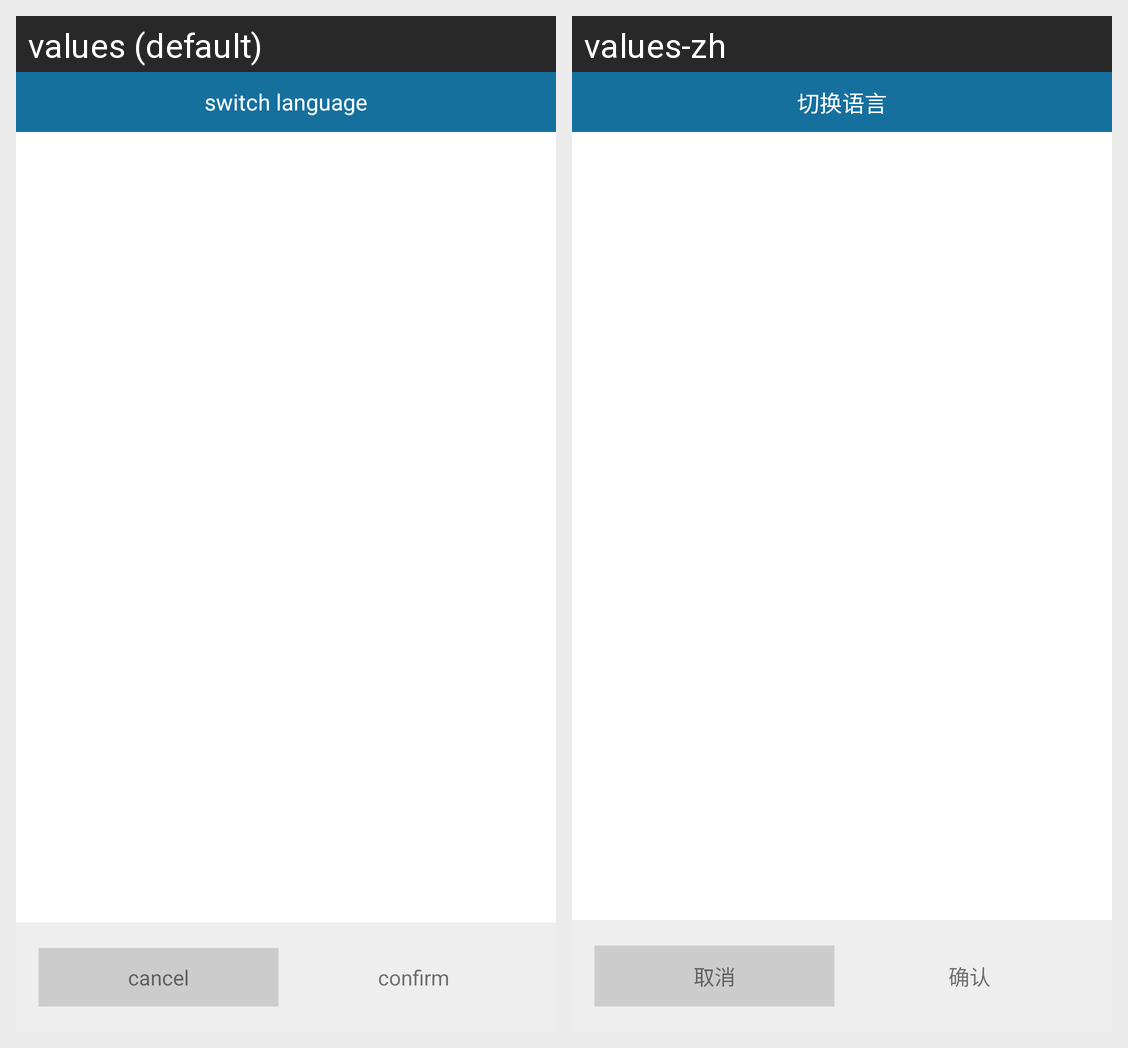

For this localized Android screen grid, give each drawn string resource with its value in every locale shown.
Android screen res/layout/popup_window_language.xml rendered under 2 locales, left to right: values (default), values-zh. Device: Nexus 5 (rendered at 1080×1920; each locale shown at half size, 540×960, under a caption strip naming it); theme AppTheme.
Strings drawn on this screen, with the default value and each locale's value (text and hints the layout hard-codes, and strings that could not be matched under every locale, appear in the picture but are not listed):

switch_language
  values: switch language
  values-zh: 切换语言

cancel
  values: cancel
  values-zh: 取消

confirm
  values: confirm
  values-zh: 确认
